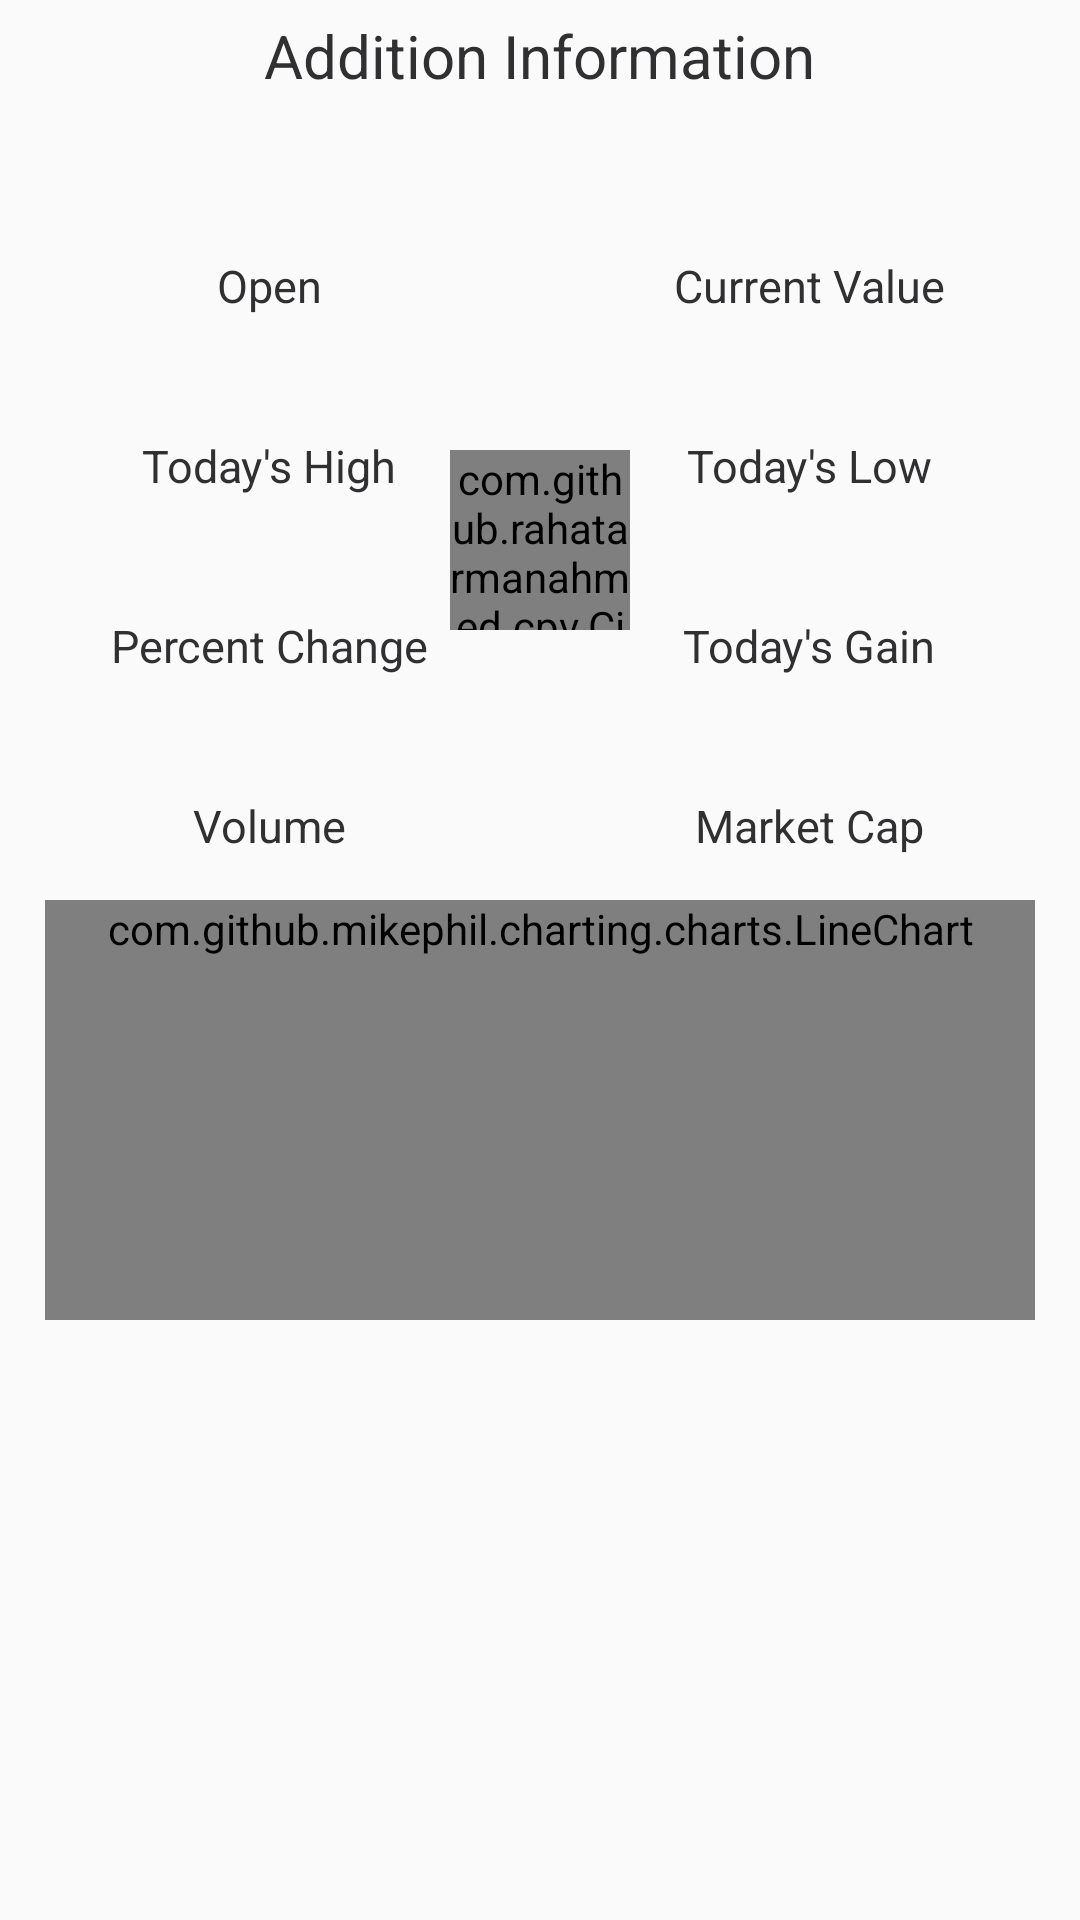

Reconstruct the res/layout file that produces this screen, plus the resources it refers to.
<!-- AndroidManifest.xml: application theme AppTheme -->
<!-- res/layout/info_page.xml -->
<?xml version="1.0" encoding="utf-8"?>
<ScrollView xmlns:android="http://schemas.android.com/apk/res/android"
    xmlns:app="http://schemas.android.com/apk/res-auto"
    android:layout_width="match_parent"
    android:layout_height="match_parent"
    android:fillViewport="true">

<RelativeLayout
    android:layout_width="match_parent"
    android:layout_height="match_parent">


    <com.github.rahatarmanahmed.cpv.CircularProgressView
        xmlns:app="http://schemas.android.com/apk/res-auto"
        android:id="@+id/progress_view"
        android:layout_width="60dp"
        android:layout_height="60dp"
        app:cpv_animAutostart="true"
        app:cpv_indeterminate="true"
        android:layout_alignParentBottom="false"
        android:layout_alignParentLeft="false"
        android:layout_alignParentTop="false"
        android:layout_centerHorizontal="true"
        android:layout_marginTop="150dp" />




    <LinearLayout
        android:orientation="vertical" android:layout_width="match_parent"
        android:layout_height="match_parent"
        android:fillViewport="true">


        <TextView
            android:layout_width="wrap_content"
            android:layout_height="25dp"
            android:textSize="20dp"
            android:layout_gravity="center"
            android:layout_marginTop="5dp"
            android:id="@+id/titleInfo"
            android:text="Addition Information"
            android:textColor="#303032"/>

        <TextView
            android:layout_width="wrap_content"
            android:layout_height="15dp"
            android:layout_gravity="center"
            android:textColor="#303032"
            android:id="@+id/dateinfo"/>



        <LinearLayout
            android:layout_width="match_parent"
            android:layout_height="wrap_content"
            android:weightSum="10"
            android:layout_marginTop="10dp"
            android:orientation="horizontal">

            <LinearLayout
                android:layout_width="0dp"
                android:layout_height="wrap_content"
                android:layout_weight="5"
                android:orientation="vertical">



                <TextView
                    android:layout_width="wrap_content"
                    android:layout_height="30dp"
                    android:textSize="25dp"
                    android:textColor="#1a1010"
                    android:layout_gravity="center"
                    android:id="@+id/openadditional"/>


                <TextView
                    android:layout_width="wrap_content"
                    android:layout_height="20dp"
                    android:layout_weight="5"
                    android:textSize="15dp"
                    android:id="@+id/openTitle"
                    android:text="Open"
                    android:layout_gravity="center"
                    android:textColor="#303032"/>



            </LinearLayout>


            <LinearLayout
                android:layout_width="0dp"
                android:layout_height="wrap_content"
                android:layout_weight="5"
                android:orientation="vertical">



                <TextView
                    android:layout_width="wrap_content"
                    android:layout_height="30dp"
                    android:textSize="25dp"
                    android:textColor="#1a1010"
                    android:layout_gravity="center"
                    android:id="@+id/valueadditional"/>


                <TextView
                    android:layout_width="wrap_content"
                    android:layout_height="20dp"
                    android:layout_weight="5"
                    android:textSize="15dp"
                    android:id="@+id/currentTitle"
                    android:text="Current Value"
                    android:layout_gravity="center"
                    android:textColor="#303032"/>





            </LinearLayout>

        </LinearLayout>


        <LinearLayout
            android:layout_width="match_parent"
            android:layout_height="wrap_content"
            android:weightSum="10"
            android:layout_marginTop="10dp"
            android:orientation="horizontal">

            <LinearLayout
                android:layout_width="0dp"
                android:layout_height="wrap_content"
                android:layout_weight="5"
                android:orientation="vertical">



                <TextView
                    android:layout_width="wrap_content"
                    android:layout_height="30dp"
                    android:textSize="25dp"
                    android:textColor="#1a1010"
                    android:layout_gravity="center"
                    android:id="@+id/highadditional" />


                <TextView
                    android:layout_width="wrap_content"
                    android:layout_height="20dp"
                    android:layout_weight="5"
                    android:textSize="15dp"
                    android:id="@+id/highTitle"
                    android:text="Today's High"
                    android:layout_gravity="center"
                    android:textColor="#303032"/>



            </LinearLayout>


            <LinearLayout
                android:layout_width="0dp"
                android:layout_height="wrap_content"
                android:layout_weight="5"
                android:orientation="vertical">



                <TextView
                    android:layout_width="wrap_content"
                    android:layout_height="30dp"
                    android:textSize="25dp"
                    android:textColor="#1a1010"
                    android:layout_gravity="center"
                    android:id="@+id/lowadditional"/>


                <TextView
                    android:layout_width="wrap_content"
                    android:layout_height="20dp"
                    android:layout_weight="5"
                    android:textSize="15dp"
                    android:id="@+id/lowTitle"
                    android:text="Today's Low"
                    android:layout_gravity="center"
                    android:textColor="#303032"/>





            </LinearLayout>

        </LinearLayout>



        <LinearLayout
            android:layout_width="match_parent"
            android:layout_height="wrap_content"
            android:weightSum="10"
            android:layout_marginTop="10dp"
            android:orientation="horizontal">

            <LinearLayout
                android:layout_width="0dp"
                android:layout_height="wrap_content"
                android:layout_weight="5"
                android:orientation="vertical">



                <TextView
                    android:layout_width="wrap_content"
                    android:layout_height="30dp"
                    android:textSize="25dp"
                    android:textColor="#73C82C"
                    android:layout_gravity="center"
                    android:id="@+id/percentadditional" />


                <TextView
                    android:layout_width="wrap_content"
                    android:layout_height="20dp"
                    android:layout_weight="5"
                    android:textSize="15dp"
                    android:id="@+id/percentTitle"
                    android:text="Percent Change"
                    android:layout_gravity="center"
                    android:textColor="#303032"/>



            </LinearLayout>


            <LinearLayout
                android:layout_width="0dp"
                android:layout_height="wrap_content"
                android:layout_weight="5"
                android:orientation="vertical">



                <TextView
                    android:layout_width="wrap_content"
                    android:layout_height="30dp"
                    android:textSize="25dp"
                    android:layout_gravity="center"
                    android:id="@+id/changeadditional" />


                <TextView
                    android:layout_width="wrap_content"
                    android:layout_height="20dp"
                    android:layout_weight="5"
                    android:textSize="15dp"
                    android:id="@+id/totalGainTitle"
                    android:text="Today's Gain"
                    android:layout_gravity="center"
                    android:textColor="#303032"/>





            </LinearLayout>

        </LinearLayout>



        <LinearLayout
            android:layout_width="match_parent"
            android:layout_height="wrap_content"
            android:weightSum="10"
            android:layout_marginTop="10dp"
            android:orientation="horizontal">

            <LinearLayout
                android:layout_width="0dp"
                android:layout_height="wrap_content"
                android:layout_weight="5"
                android:orientation="vertical">



                <TextView
                    android:layout_width="wrap_content"
                    android:layout_height="30dp"
                    android:textSize="25dp"
                    android:textColor="#1a1010"
                    android:layout_gravity="center"
                    android:id="@+id/volumeadditional"/>


                <TextView
                    android:layout_width="wrap_content"
                    android:layout_height="20dp"
                    android:layout_weight="5"
                    android:textSize="15dp"
                    android:id="@+id/volumeTitle"
                    android:text="Volume"
                    android:layout_gravity="center"
                    android:textColor="#303032"/>



            </LinearLayout>


            <LinearLayout
                android:layout_width="0dp"
                android:layout_height="wrap_content"
                android:layout_weight="5"
                android:orientation="vertical">



                <TextView
                    android:layout_width="wrap_content"
                    android:layout_height="30dp"
                    android:textSize="25dp"
                    android:textColor="#1a1010"
                    android:layout_gravity="center"
                    android:id="@+id/annualadditional"/>


                <TextView
                    android:layout_width="wrap_content"
                    android:layout_height="20dp"
                    android:layout_weight="5"
                    android:textSize="15dp"
                    android:id="@+id/annualTitle"
                    android:text="Market Cap"
                    android:layout_gravity="center"
                    android:textColor="#303032"/>





            </LinearLayout>



        </LinearLayout>




        <com.github.mikephil.charting.charts.LineChart
            android:id="@+id/chart"
            android:layout_width="match_parent"
            android:layout_height="wrap_content"
            android:layout_marginTop="15dp"
            android:layout_marginBottom="15dp"
            android:layout_marginLeft="15dp"
            android:layout_marginRight="15dp"
            android:minHeight="140dp"/>



    </LinearLayout>



</RelativeLayout>


</ScrollView>
<!-- resources referenced by this layout -->
<resources>
  <style name="AppTheme" parent="Theme.AppCompat.Light.DarkActionBar">
          
          <item name="colorPrimary">@color/colorPrimary</item>
          <item name="colorPrimaryDark">@color/colorPrimaryDark</item>
          <item name="colorAccent">@color/colorAccent</item>
          <item name="android:windowContentOverlay">@null</item>
  
  
      </style>
  <color name="colorPrimary">#009688</color>
  <color name="colorPrimaryDark">#00796B</color>
  <color name="colorAccent">#607D8B</color>
</resources>
